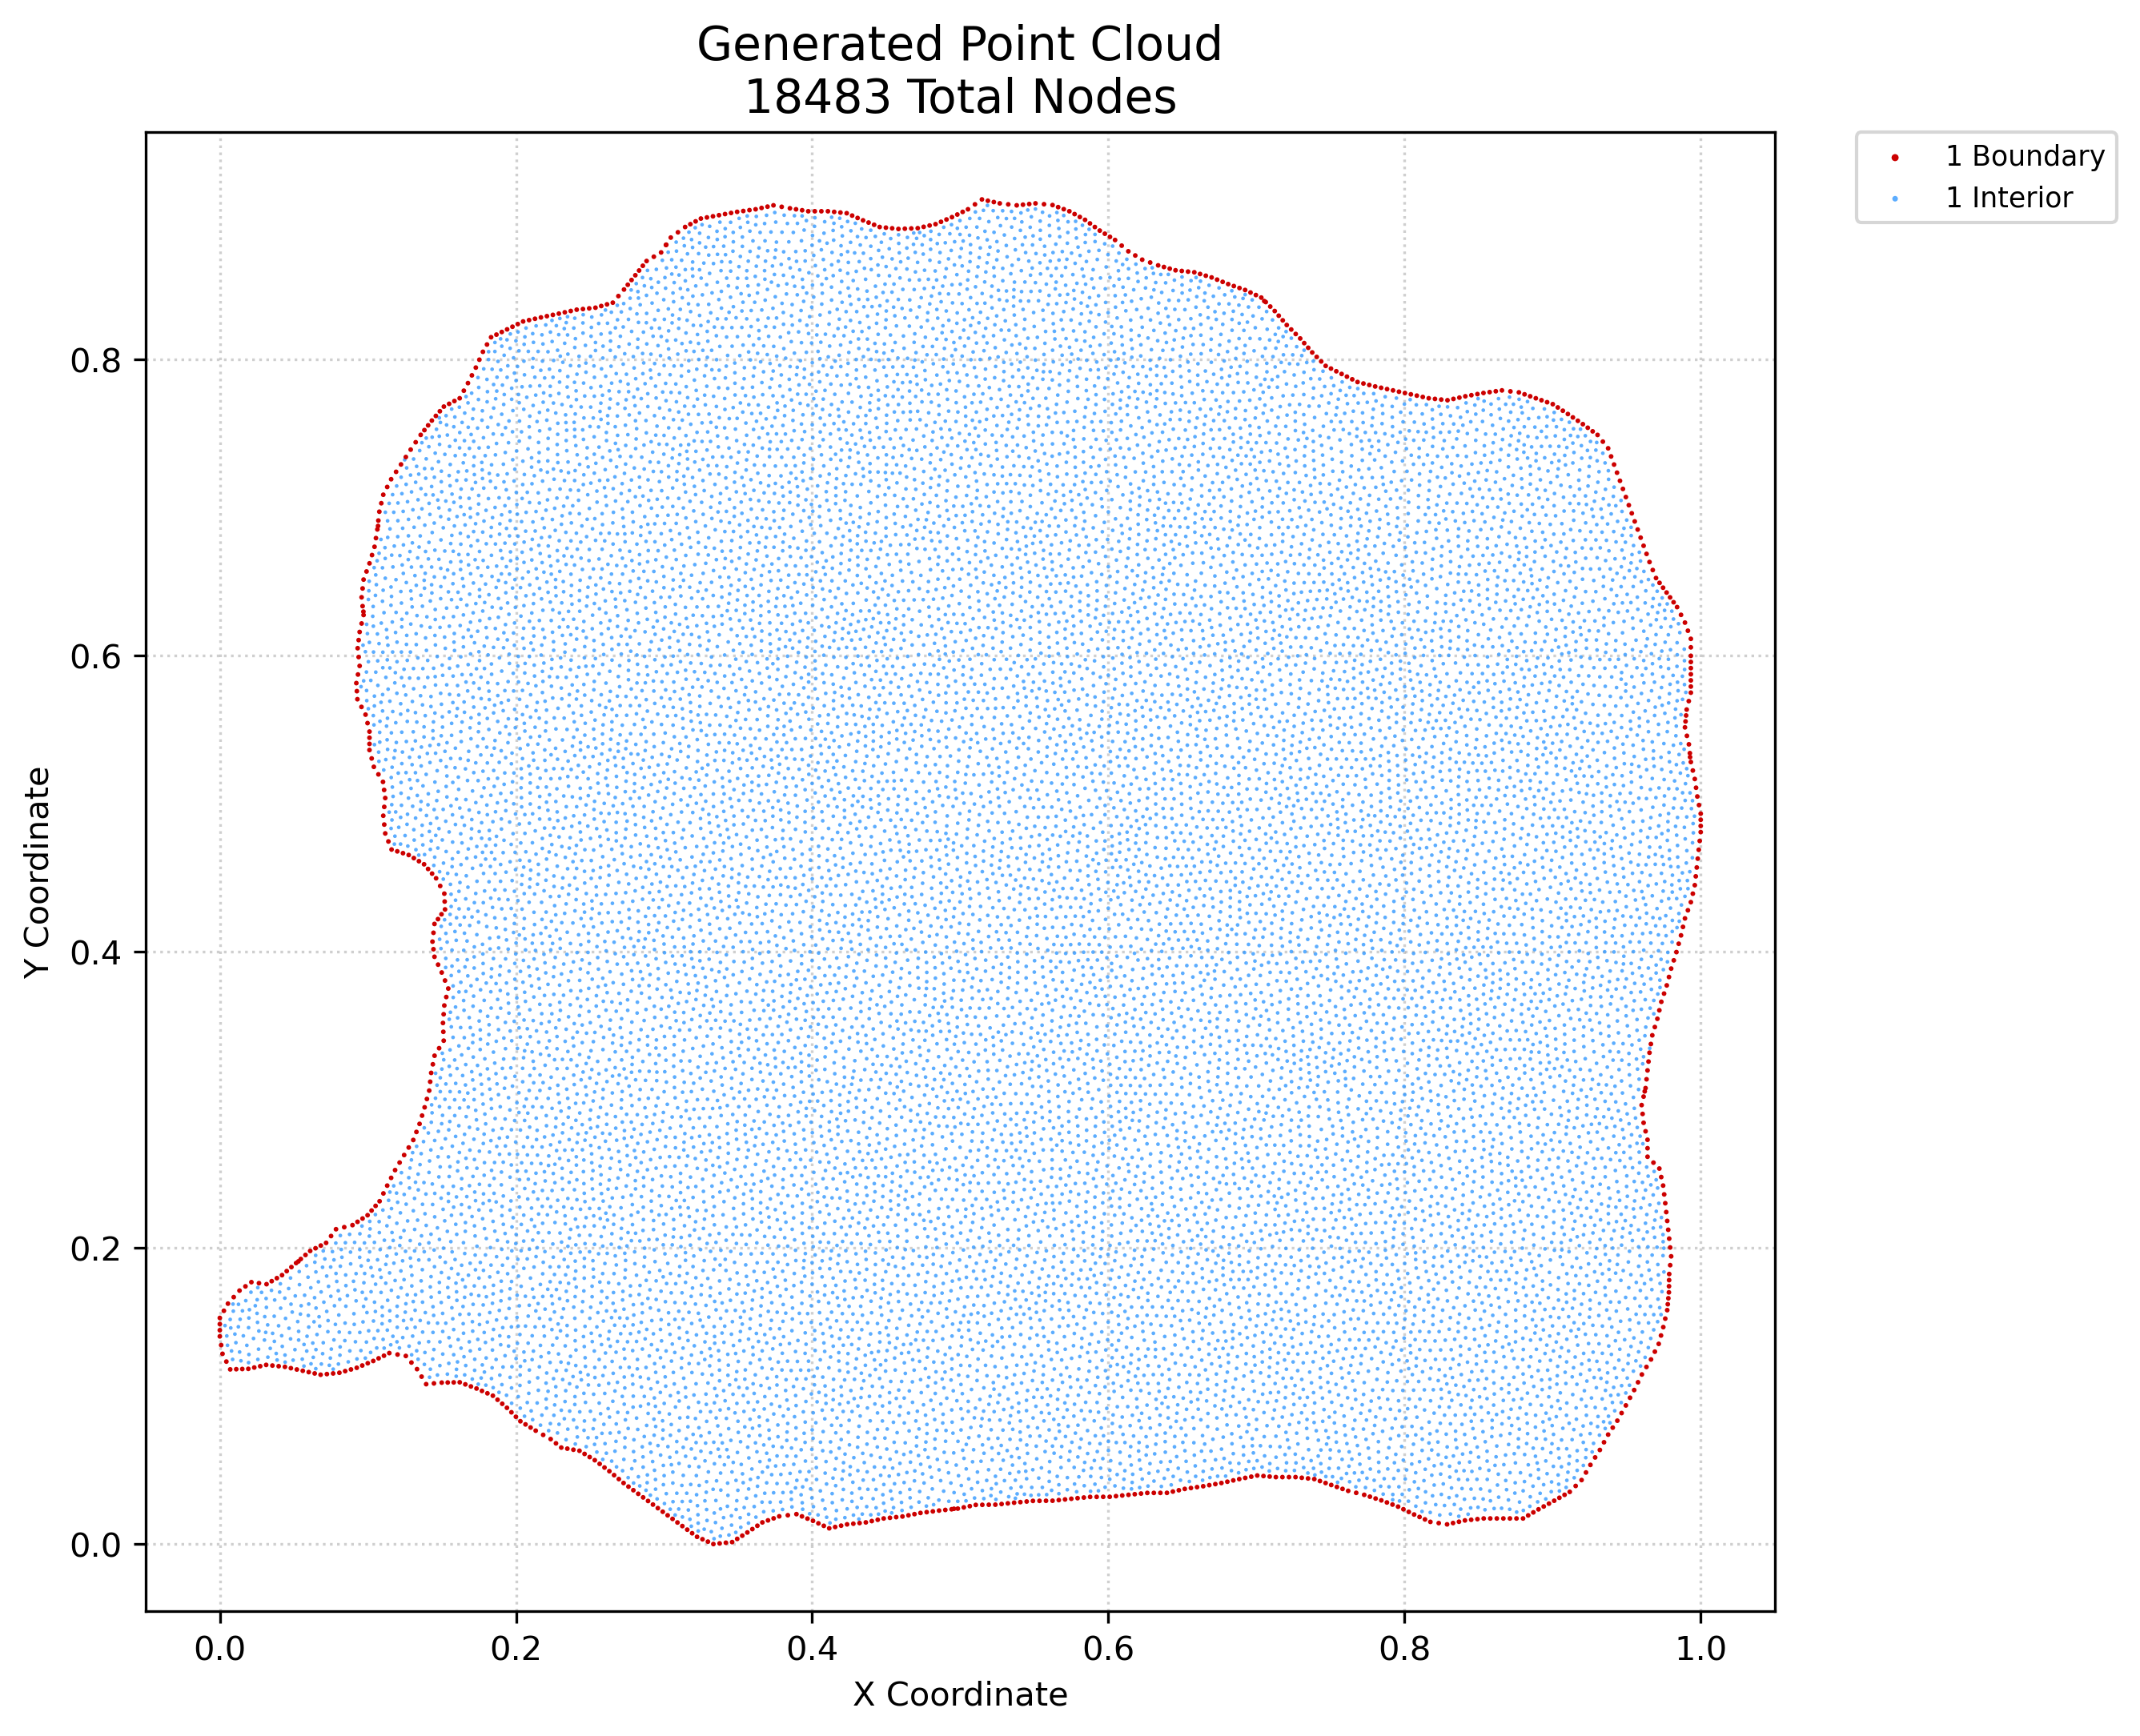

Values plotted in this chart, from the file beside it:
x, y, region, classification
0.0, 0.1403, 1, boundary
0.0, 0.1444, 1, boundary
0.0, 0.1486, 1, boundary
0.0, 0.1527, 1, boundary
0.0009069, 0.1344, 1, boundary
0.001814, 0.1285, 1, boundary
0.00274, 0.1576, 1, boundary
0.004415, 0.1232, 1, boundary
0.005481, 0.1624, 1, boundary
0.007016, 0.118, 1, boundary
0.009389, 0.1668, 1, boundary
0.01109, 0.1181, 1, boundary
0.0133, 0.1712, 1, boundary
0.01517, 0.1182, 1, boundary
0.01731, 0.174, 1, boundary
0.01924, 0.1184, 1, boundary
0.02132, 0.1769, 1, boundary
0.02326, 0.1192, 1, boundary
0.02643, 0.1762, 1, boundary
0.02728, 0.1201, 1, boundary
0.03129, 0.121, 1, boundary
0.03155, 0.1755, 1, boundary
0.03504, 0.1776, 1, boundary
0.03552, 0.1206, 1, boundary
0.03852, 0.1796, 1, boundary
0.03974, 0.1201, 1, boundary
0.04201, 0.1816, 1, boundary
0.04396, 0.1197, 1, boundary
0.04518, 0.1844, 1, boundary
0.04798, 0.1188, 1, boundary
0.04835, 0.1871, 1, boundary
0.052, 0.1179, 1, boundary
0.05151, 0.1898, 1, boundary
0.05468, 0.1925, 1, boundary
0.05602, 0.117, 1, boundary
0.05785, 0.1953, 1, boundary
0.06004, 0.1161, 1, boundary
0.06102, 0.198, 1, boundary
0.06405, 0.1152, 1, boundary
0.06461, 0.1998, 1, boundary
0.06807, 0.1144, 1, boundary
0.06819, 0.2016, 1, boundary
0.07178, 0.2034, 1, boundary
0.0723, 0.1148, 1, boundary
0.07512, 0.208, 1, boundary
0.07652, 0.1152, 1, boundary
0.07846, 0.2127, 1, boundary
0.08074, 0.1157, 1, boundary
0.08402, 0.214, 1, boundary
0.08465, 0.1168, 1, boundary
0.08856, 0.1179, 1, boundary
0.08959, 0.2154, 1, boundary
0.09247, 0.1191, 1, boundary
0.09218, 0.5815, 1, boundary
0.09298, 0.2177, 1, boundary
0.09291, 0.5707, 1, boundary
0.09254, 0.5761, 1, boundary
0.0933, 0.5873, 1, boundary
0.09309, 0.6051, 1, boundary
0.09375, 0.5991, 1, boundary
... 18,423 more rows
